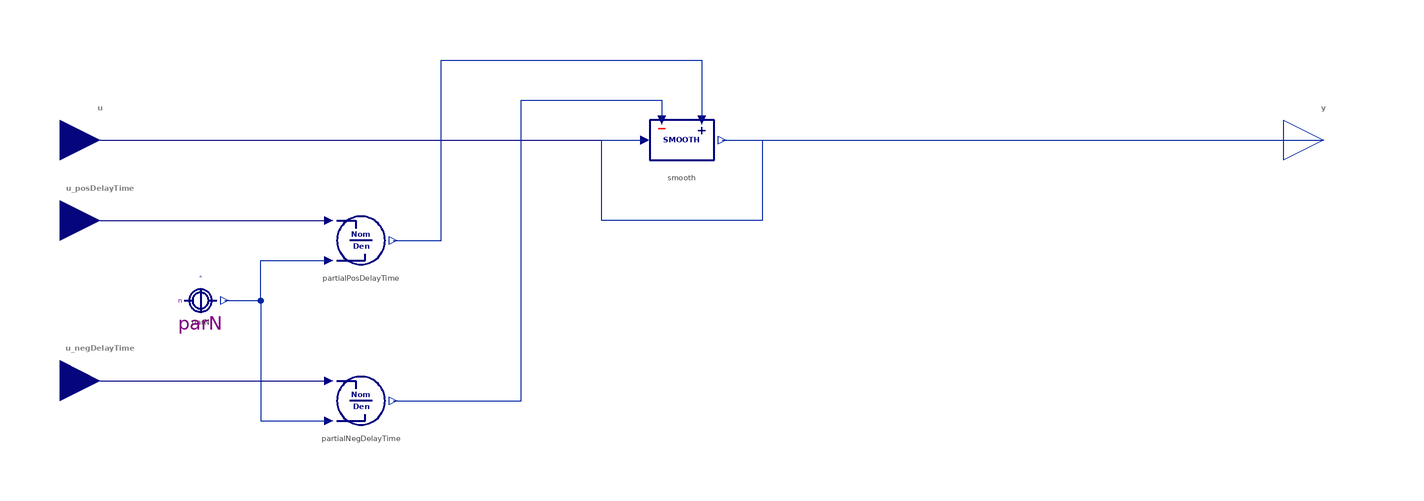

This picture is the connection diagram that the Modelica source below describes through its graphical annotations.

block AsymmetricSmoothN "Higher order smooth with different delay times for positive and negative changes"
  import BusinessSimulation.Types.InitializationOptions;
  import BusinessSimulation.Units.*;
  extends Interfaces.PartialConverters.SmoothSISO;
  Interfaces.Connectors.RealInput u_negDelayTime "Delay time for negative changes" annotation(Placement(visible = true, transformation(origin = {-145, -60}, extent = {{-10, -10}, {10, 10}}, rotation = -360), iconTransformation(origin = {-50, 50}, extent = {{-10, 10}, {10, -10}}, rotation = -810)));
  Interfaces.Connectors.RealInput u_posDelayTime "Delay time for positive changes" annotation(Placement(visible = true, transformation(origin = {-145, -20}, extent = {{-10, -10}, {10, 10}}, rotation = -360), iconTransformation(origin = {50, 50}, extent = {{-10, 10}, {10, -10}}, rotation = -810)));
  parameter Integer n(min = 1) = 3 "Order of the smooth" annotation(Evaluate = true, Dialog(group = "Structural Parameters"));
  parameter OutputType initialValue = 0 "Initial Output" annotation(Dialog(enable = not init == InitializationOptions.SteadyState));
  parameter InitializationOptions init = modelSettings.init "Provide InitializationOptions (Free, FixedValue, SteadyState)" annotation(Evaluate = true, Dialog(tab = "Advanced"));
  outer ModelSettings modelSettings;
protected
  AsymmetricSmooth smooth[n] annotation(Placement(visible = true, transformation(origin = {-0, 0}, extent = {{-10, -10}, {10, 10}}, rotation = 0)));
  ConstantConverter parN(value = n) annotation(Placement(visible = true, transformation(origin = {-120, -40}, extent = {{-10, -10}, {10, 10}}, rotation = 0)));
  Division partialPosDelayTime "Positive delay time for each smooth in the chain of smooths" annotation(Placement(visible = true, transformation(origin = {-80, -25}, extent = {{-10, -10}, {10, 10}}, rotation = -360)));
  Division partialNegDelayTime "Negative delay time for each smooth in the chain of smooths" annotation(Placement(visible = true, transformation(origin = {-80, -65}, extent = {{-10, -10}, {10, 10}}, rotation = -360)));
equation
  connect(u, smooth[1].u) annotation(Line(visible = true, origin = {-77.181, 0}, points = {{-67.819, 0}, {67.819, 0}}, color = {0, 0, 128}));
  connect(smooth[1:n - 1].y, smooth[2:n].u) annotation(Line(visible = true, origin = {0.106, -6.667}, points = {{9.894, 6.667}, {19.894, 6.667}, {19.894, -13.333}, {-20.106, -13.333}, {-20.106, 6.667}, {-9.469, 6.667}}, color = {1, 37, 163}));
  connect(smooth[n].y, y) annotation(Line(visible = true, origin = {85, 0}, points = {{-75, 0}, {75, 0}}, color = {1, 37, 163}));
  connect(parN.y, partialPosDelayTime.u2) annotation(Line(visible = true, origin = {-103, -35}, points = {{-11, -5}, {-2, -5}, {-2, 5}, {15, 5}}, color = {1, 37, 163}));
  connect(parN.y, partialNegDelayTime.u2) annotation(Line(visible = true, origin = {-103, -55}, points = {{-11, 15}, {-2, 15}, {-2, -15}, {15, -15}}, color = {1, 37, 163}));
  connect(u_posDelayTime, partialPosDelayTime.u1) annotation(Line(visible = true, origin = {-116.5, -20}, points = {{-28.5, -0}, {28.5, 0}}, color = {0, 0, 128}));
  connect(u_negDelayTime, partialNegDelayTime.u1) annotation(Line(visible = true, origin = {-116.5, -60}, points = {{-28.5, 0}, {28.5, 0}}, color = {0, 0, 128}));
  connect(partialPosDelayTime.y, smooth[1].u_posDelayTime) annotation(Line(visible = true, origin = {-36.4, -1}, points = {{-35.6, -24}, {-23.6, -24}, {-23.6, 21}, {41.4, 21}, {41.4, 6}}, color = {1, 37, 163}));
  connect(partialNegDelayTime.y, smooth[1].u_negDelayTime) annotation(Line(visible = true, origin = {-32.4, -21}, points = {{-39.6, -44}, {-7.6, -44}, {-7.6, 31}, {27.4, 31}, {27.4, 26}}, color = {1, 37, 163}));
  for i in 2:n loop
    connect(partialPosDelayTime.y, smooth[i].u_posDelayTime);
    connect(partialNegDelayTime.y, smooth[i].u_negDelayTime);
  end for;
  annotation(Documentation(info = "<html>
<p class=\"aside\">This information is part of the Business Simulation Library (BSL).</p>
<p>This converter behaves like a conventional <a href=\"modelica://BusinessSimulation.Converters.DiscreteDelay.SmoothN\">→SmoothN</a> but allows to give separate <em>delay times</em> for <em>positive</em> and <em>negative</em> information changes.</p>
<h4>Notes</h4>
<ul>
<li>There is no <code>Clip</code> inside this component to make sure that delay times are strictly positive.</li><br>
</ul>
<h4>See also</h4>
<p>
<a href=\"modelica://BusinessSimulation.Converters.DiscreteDelay.AsymmetricSmooth\">AsymmetricSmooth</a>, <a href=\"modelica://BusinessSimulation.Converters.DiscreteDelay.SmoothN\">SmoothN</a>
</p>
</html>", revisions = "<html>
<ul>
<li>Introduced in v2.1.0.</li><br>
</ul>
</html>"), Icon(coordinateSystem(extent = {{-100, -100}, {100, 100}}, preserveAspectRatio = true, initialScale = 0.1, grid = {10, 10}), graphics = {Text(visible = true, textColor = {0, 0, 128}, extent = {{-99.005, -12}, {99.005, 12}}, textString = "SMOOTH N", fontName = "Lato", textStyle = {TextStyle.Bold}), Text(visible = true, origin = {50, 25.514}, textColor = {0, 0, 128}, extent = {{-21.181, -20}, {21.181, 20}}, textString = "+", fontName = "Lato", textStyle = {TextStyle.Bold}), Text(visible = true, origin = {-50, 30}, textColor = {255, 0, 0}, extent = {{-15.402, -20}, {15.402, 20}}, textString = "‒", fontName = "Lato", textStyle = {TextStyle.Bold})}), Diagram(coordinateSystem(extent = {{-150, -90}, {150, 90}}, preserveAspectRatio = true, initialScale = 0.1, grid = {5, 5})));
end AsymmetricSmoothN;